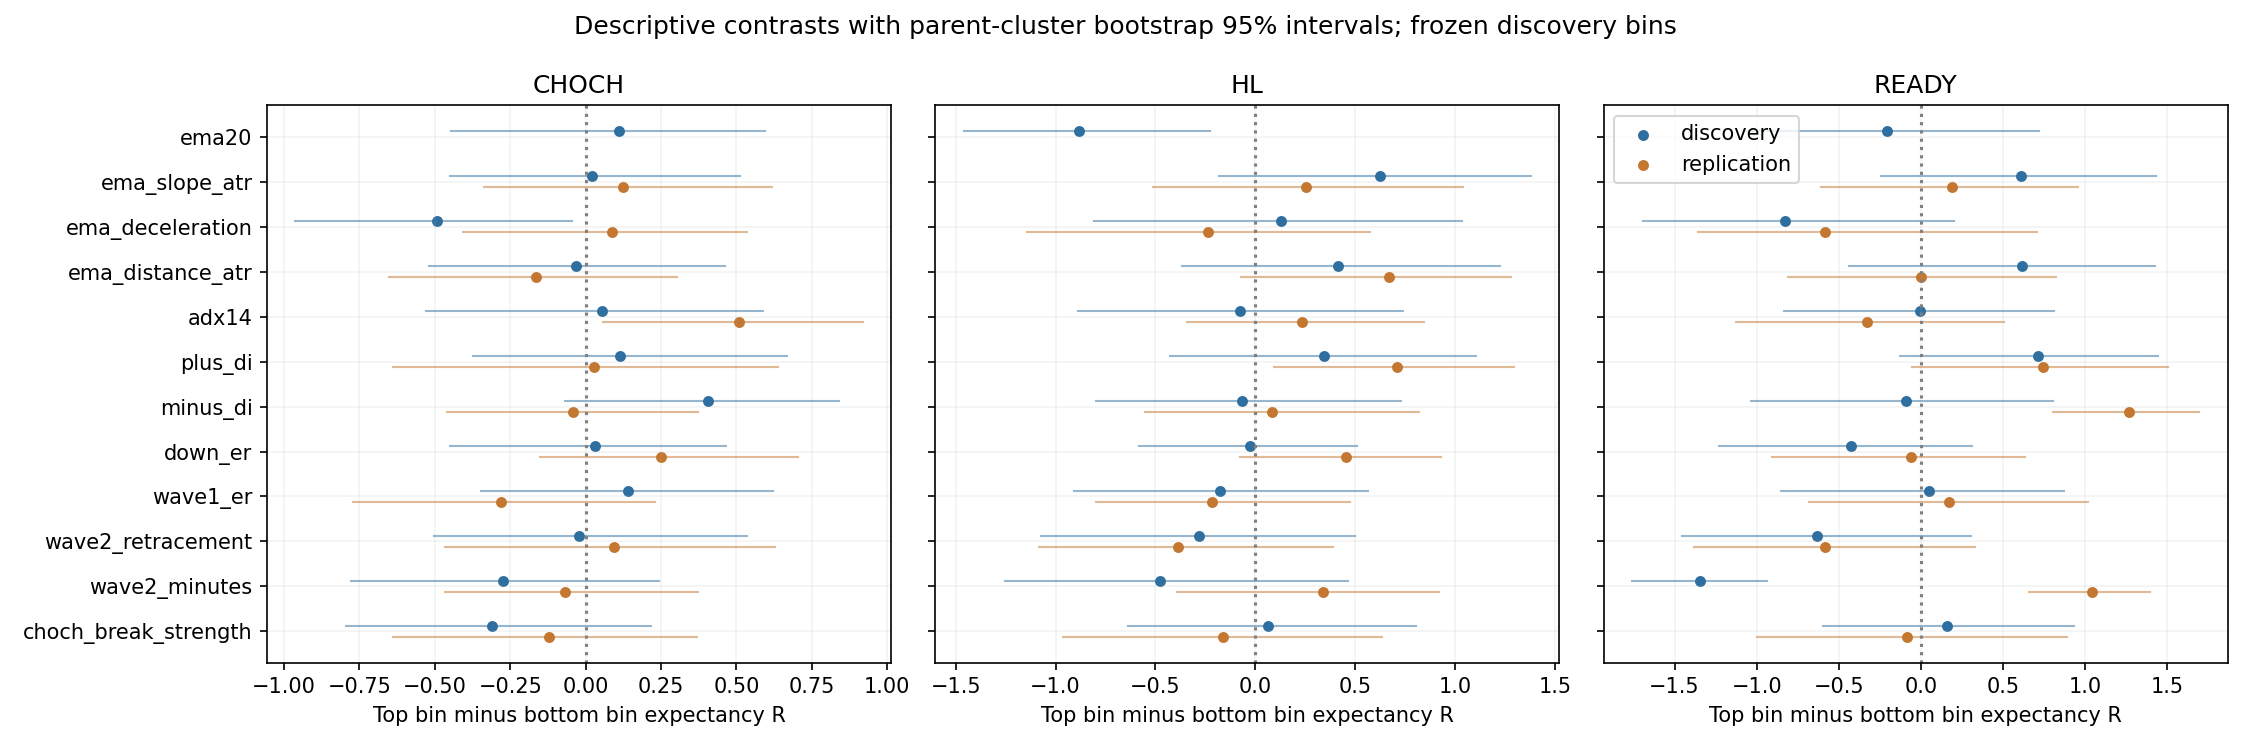

Source data for this figure (header and first rows):
period, stage, stop_basis, feature, high_minus_low_R, ci_low_R, ci_high_R, high_n, low_n
discovery, CHOCH, REVERSAL_CONTROL, ema20, 0.1104, -0.4452, 0.5943, 32, 29
discovery, CHOCH, REVERSAL_CONTROL, ema_slope_atr, 0.01955, -0.4508, 0.511, 37, 31
discovery, CHOCH, REVERSAL_CONTROL, ema_deceleration, -0.4919, -0.9621, -0.04564, 23, 44
discovery, CHOCH, REVERSAL_CONTROL, ema_distance_atr, -0.03122, -0.5185, 0.4626, 37, 29
discovery, CHOCH, REVERSAL_CONTROL, adx14, 0.05331, -0.5282, 0.5889, 36, 19
discovery, CHOCH, REVERSAL_CONTROL, plus_di, 0.1151, -0.3749, 0.6661, 26, 34
discovery, CHOCH, REVERSAL_CONTROL, minus_di, 0.4048, -0.07008, 0.8399, 36, 31
discovery, CHOCH, REVERSAL_CONTROL, down_er, 0.03113, -0.4513, 0.4663, 60, 32
discovery, CHOCH, REVERSAL_CONTROL, wave1_er, 0.1406, -0.3482, 0.6215, 27, 33
discovery, CHOCH, REVERSAL_CONTROL, wave2_retracement, -0.02191, -0.5024, 0.5362, 26, 39
discovery, CHOCH, REVERSAL_CONTROL, wave2_minutes, -0.2745, -0.7775, 0.2434, 19, 48
discovery, CHOCH, REVERSAL_CONTROL, choch_break_strength, -0.3115, -0.7941, 0.2169, 29, 30
discovery, CHOCH, STAGE, ema20, 0.1104, -0.4452, 0.5943, 32, 29
discovery, CHOCH, STAGE, ema_slope_atr, 0.01955, -0.4508, 0.511, 37, 31
discovery, CHOCH, STAGE, ema_deceleration, -0.4919, -0.9621, -0.04564, 23, 44
discovery, CHOCH, STAGE, ema_distance_atr, -0.03122, -0.5185, 0.4626, 37, 29
discovery, CHOCH, STAGE, adx14, 0.05331, -0.5282, 0.5889, 36, 19
discovery, CHOCH, STAGE, plus_di, 0.1151, -0.3749, 0.6661, 26, 34
discovery, CHOCH, STAGE, minus_di, 0.4048, -0.07008, 0.8399, 36, 31
discovery, CHOCH, STAGE, down_er, 0.03113, -0.4513, 0.4663, 60, 32
discovery, CHOCH, STAGE, wave1_er, 0.1406, -0.3482, 0.6215, 27, 33
discovery, CHOCH, STAGE, wave2_retracement, -0.02191, -0.5024, 0.5362, 26, 39
discovery, CHOCH, STAGE, wave2_minutes, -0.2745, -0.7775, 0.2434, 19, 48
discovery, CHOCH, STAGE, choch_break_strength, -0.3115, -0.7941, 0.2169, 29, 30
discovery, HL, REVERSAL_CONTROL, ema20, -0.2228, -0.8441, 0.4792, 16, 17
discovery, HL, REVERSAL_CONTROL, ema_slope_atr, 0.3903, -0.402, 1.149, 11, 17
discovery, HL, REVERSAL_CONTROL, ema_deceleration, -0.3823, -1.215, 0.4964, 20, 8
discovery, HL, REVERSAL_CONTROL, ema_distance_atr, 0.4251, -0.2708, 1.162, 9, 24
discovery, HL, REVERSAL_CONTROL, adx14, -0.05051, -0.7568, 0.7086, 13, 21
discovery, HL, REVERSAL_CONTROL, plus_di, 0.3307, -0.4062, 1.087, 22, 12
discovery, HL, REVERSAL_CONTROL, minus_di, 0.3938, -0.3044, 1.147, 12, 16
discovery, HL, REVERSAL_CONTROL, down_er, 0.004836, -0.62, 0.6311, 32, 17
discovery, HL, REVERSAL_CONTROL, wave1_er, -0.2316, -0.9425, 0.5617, 16, 15
discovery, HL, REVERSAL_CONTROL, wave2_retracement, -0.2466, -1.033, 0.5424, 18, 11
discovery, HL, REVERSAL_CONTROL, wave2_minutes, -0.134, -0.9821, 0.727, 21, 8
discovery, HL, REVERSAL_CONTROL, choch_break_strength, -0.1002, -0.8157, 0.6403, 18, 16
discovery, HL, STAGE, ema20, -0.8828, -1.46, -0.228, 16, 17
discovery, HL, STAGE, ema_slope_atr, 0.6239, -0.1808, 1.38, 11, 17
discovery, HL, STAGE, ema_deceleration, 0.1283, -0.8062, 1.036, 20, 8
discovery, HL, STAGE, ema_distance_atr, 0.4141, -0.3667, 1.227, 9, 24
discovery, HL, STAGE, adx14, -0.0745, -0.8894, 0.738, 13, 21
discovery, HL, STAGE, plus_di, 0.3449, -0.4295, 1.105, 22, 12
discovery, HL, STAGE, minus_di, -0.06612, -0.796, 0.7295, 12, 16
discovery, HL, STAGE, down_er, -0.02844, -0.5833, 0.5086, 32, 17
discovery, HL, STAGE, wave1_er, -0.1758, -0.9078, 0.5653, 16, 15
discovery, HL, STAGE, wave2_retracement, -0.2811, -1.075, 0.4993, 18, 11
discovery, HL, STAGE, wave2_minutes, -0.4752, -1.253, 0.4665, 21, 8
discovery, HL, STAGE, choch_break_strength, 0.06237, -0.6349, 0.8039, 18, 16
discovery, READY, REVERSAL_CONTROL, ema20, 0.232, -0.5521, 0.9764, 10, 12
discovery, READY, REVERSAL_CONTROL, ema_slope_atr, -0.09922, -0.9544, 0.7778, 10, 10
discovery, READY, REVERSAL_CONTROL, ema_deceleration, -0.7474, -1.698, 0.307, 15, 6
discovery, READY, REVERSAL_CONTROL, ema_distance_atr, 0.1947, -1.016, 1.163, 12, 5
discovery, READY, REVERSAL_CONTROL, adx14, 0.7289, -0.1906, 1.493, 9, 18
discovery, READY, REVERSAL_CONTROL, plus_di, 0.186, -0.657, 0.9731, 10, 13
discovery, READY, REVERSAL_CONTROL, minus_di, 0.2789, -0.6847, 1.152, 10, 11
discovery, READY, REVERSAL_CONTROL, down_er, -0.4438, -1.199, 0.386, 23, 10
discovery, READY, REVERSAL_CONTROL, wave1_er, 0.3184, -0.5547, 1.215, 13, 10
discovery, READY, REVERSAL_CONTROL, wave2_retracement, -0.645, -1.466, 0.2927, 13, 8
discovery, READY, REVERSAL_CONTROL, wave2_minutes, -0.382, -1.688, 0.9062, 18, 2
discovery, READY, REVERSAL_CONTROL, choch_break_strength, 0.3981, -0.407, 1.169, 11, 14
... 84 more rows
